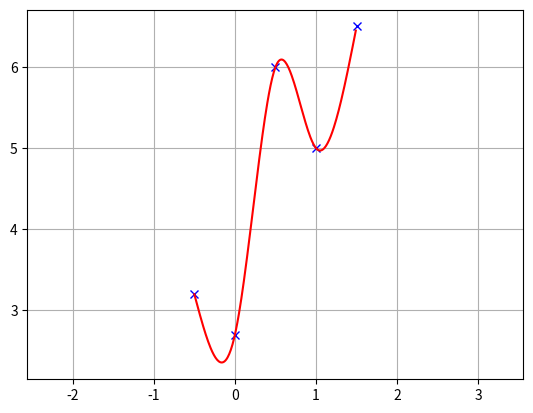
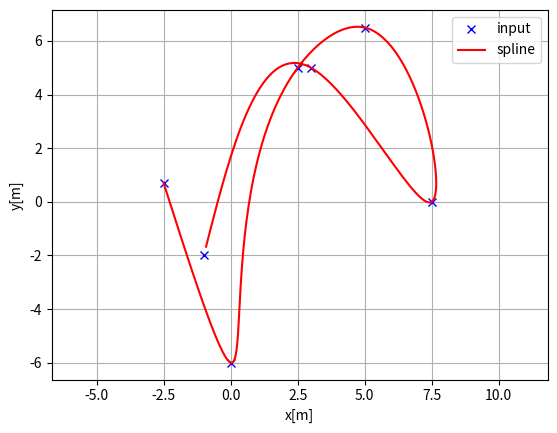
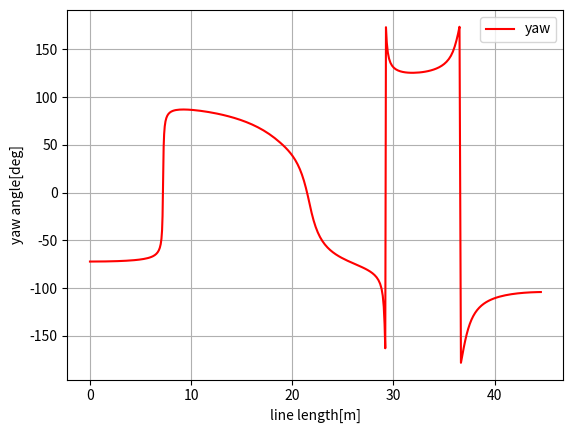
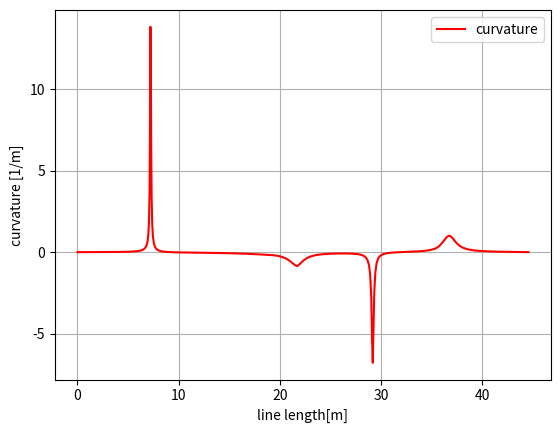

Write Python code to recreate these figures, in order.
"""
Cubic Spline library on python
[redacted]
"""
import bisect
import math

import numpy as np


class Spline:
    """
    Cubic Spline class
    """

    def __init__(self, x, y):
        self.b, self.c, self.d, self.w = [], [], [], []

        self.x = x
        self.y = y

        self.nx = len(x)  # dimension of x
        h = np.diff(x)

        # calc coefficient c
        self.a = [iy for iy in y]

        # calc coefficient c
        A = self.__calc_A(h)
        B = self.__calc_B(h)
        self.c = np.linalg.solve(A, B)

        # calc spline coefficient b and d
        for i in range(self.nx - 1):
            self.d.append((self.c[i + 1] - self.c[i]) / (3.0 * h[i]))
            tb = (self.a[i + 1] - self.a[i]) / h[i] - h[i] * \
                 (self.c[i + 1] + 2.0 * self.c[i]) / 3.0
            self.b.append(tb)

    def calc(self, t):
        """
        Calc position
        if t is outside of the input x, return None
        """

        if t < self.x[0]:
            return None
        elif t > self.x[-1]:
            return None

        i = self.__search_index(t)
        dx = t - self.x[i]
        result = self.a[i] + self.b[i] * dx + self.c[i] * dx ** 2.0 + self.d[i] * dx ** 3.0

        return result

    def calc_d(self, t):
        """
        Calc first derivative
        if t is outside of the input x, return None
        """

        if t < self.x[0]:
            return None
        elif t > self.x[-1]:
            return None

        i = self.__search_index(t)
        dx = t - self.x[i]
        result = self.b[i] + 2.0 * self.c[i] * dx + 3.0 * self.d[i] * dx ** 2.0
        return result

    def calc_dd(self, t):
        """
        Calc second derivative
        """

        if t < self.x[0]:
            return None
        elif t > self.x[-1]:
            return None

        i = self.__search_index(t)
        dx = t - self.x[i]
        result = 2.0 * self.c[i] + 6.0 * self.d[i] * dx
        return result

    def __search_index(self, x):
        return bisect.bisect(self.x, x) - 1

    def __calc_A(self, h):
        A = np.zeros((self.nx, self.nx))
        A[0, 0] = 1.0
        for i in range(self.nx - 1):
            if i != (self.nx - 2):
                A[i + 1, i + 1] = 2.0 * (h[i] + h[i + 1])
            A[i + 1, i] = h[i]
            A[i, i + 1] = h[i]

        A[0, 1] = 0.0
        A[self.nx - 1, self.nx - 2] = 0.0
        A[self.nx - 1, self.nx - 1] = 1.0
        #  print(A)
        return A

    def __calc_B(self, h):
        """
        calc matrix B for spline coefficient c
        """
        B = np.zeros(self.nx)
        for i in range(self.nx - 2):
            B[i + 1] = 3.0 * (self.a[i + 2] - self.a[i + 1]) / \
                       h[i + 1] - 3.0 * (self.a[i + 1] - self.a[i]) / h[i]
        #  print(B)
        return B

    def calc_curvature(self, t):
        j = int(math.floor(t))
        if j < 0:
            j = 0
        elif j >= len(self.a):
            j = len(self.a) - 1

        dt = t - j
        df = self.b[j] + 2.0 * self.c[j] * dt + 3.0 * self.d[j] * dt * dt
        ddf = 2.0 * self.c[j] + 6.0 * self.d[j] * dt
        k = ddf / ((1 + df ** 2) ** 1.5)
        return k


class Spline2D:
    """
    2D Cubic Spline class
    """

    def __init__(self, x, y):
        self.s = self.__calc_s(x, y)
        self.sx = Spline(self.s, x)
        self.sy = Spline(self.s, y)

    def __calc_s(self, x, y):
        dx = np.diff(x)
        dy = np.diff(y)
        self.ds = [math.sqrt(idx ** 2 + idy ** 2)
                   for (idx, idy) in zip(dx, dy)]
        s = [0.0]
        s.extend(np.cumsum(self.ds))
        return s

    def calc_position(self, s):
        """
        calc position
        """
        x = self.sx.calc(s)
        y = self.sy.calc(s)

        return x, y

    def calc_curvature(self, s):
        """
        calc curvature
        """
        dx = self.sx.calc_d(s)
        ddx = self.sx.calc_dd(s)
        dy = self.sy.calc_d(s)
        ddy = self.sy.calc_dd(s)
        k = (ddy * dx - ddx * dy) / (dx ** 2 + dy ** 2) ** 1.5
        return k

    def calc_yaw(self, s):
        """
        calc yaw
        """
        dx = self.sx.calc_d(s)
        dy = self.sy.calc_d(s)
        yaw = math.atan2(dy, dx)
        return yaw


def calc_2d_spline_interpolation(x, y, num=100):
    """
    Calc 2d spline course with interpolation
    :param x: interpolated x positions
    :param y: interpolated y positions
    :param num: number of path points
    :return:
        - x     : x positions
        - y     : y positions
        - yaw   : yaw angle list
        - k     : curvature list
        - s     : Path length from start point
    """
    sp = Spline2D(x, y)
    s = np.linspace(0, sp.s[-1], num+1)[:-1]

    r_x, r_y, r_yaw, r_k = [], [], [], []
    for i_s in s:
        ix, iy = sp.calc_position(i_s)
        r_x.append(ix)
        r_y.append(iy)
        r_yaw.append(sp.calc_yaw(i_s))
        r_k.append(sp.calc_curvature(i_s))

    travel = np.cumsum([np.hypot(dx, dy) for dx, dy in zip(np.diff(r_x), np.diff(r_y))]).tolist()
    travel = np.concatenate([[0.0], travel])

    return r_x, r_y, r_yaw, r_k, travel


def test_spline2d():
    print("Spline 2D test")
    import matplotlib.pyplot as plt
    input_x = [-2.5, 0.0, 2.5, 5.0, 7.5, 3.0, -1.0]
    input_y = [0.7, -6, 5, 6.5, 0.0, 5.0, -2.0]

    x, y, yaw, k, travel = calc_2d_spline_interpolation(input_x, input_y, num=200)

    plt.subplots(1)
    plt.plot(input_x, input_y, "xb", label="input")
    plt.plot(x, y, "-r", label="spline")
    plt.grid(True)
    plt.axis("equal")
    plt.xlabel("x[m]")
    plt.ylabel("y[m]")
    plt.legend()

    plt.subplots(1)
    plt.plot(travel, [math.degrees(i_yaw) for i_yaw in yaw], "-r", label="yaw")
    plt.grid(True)
    plt.legend()
    plt.xlabel("line length[m]")
    plt.ylabel("yaw angle[deg]")

    plt.subplots(1)
    plt.plot(travel, k, "-r", label="curvature")
    plt.grid(True)
    plt.legend()
    plt.xlabel("line length[m]")
    plt.ylabel("curvature [1/m]")

    plt.show()

def calc_spline_course(x, y, ds=0.1):
    sp = Spline2D(x, y)
    s = list(np.arange(0, sp.s[-1], ds))

    rx, ry, ryaw, rk = [], [], [], []
    for i_s in s:
        ix, iy = sp.calc_position(i_s)
        rx.append(ix)
        ry.append(iy)
        ryaw.append(sp.calc_yaw(i_s))
        rk.append(sp.calc_curvature(i_s))

    return rx, ry, ryaw, rk, s


def test_spline():
    print("Spline test")
    import matplotlib.pyplot as plt
    x = [-0.5, 0.0, 0.5, 1.0, 1.5]
    y = [3.2, 2.7, 6, 5, 6.5]

    spline = Spline(x, y)
    rx = np.arange(-2.0, 4, 0.01)
    ry = [spline.calc(i) for i in rx]

    plt.plot(x, y, "xb")
    plt.plot(rx, ry, "-r")
    plt.grid(True)
    plt.axis("equal")
    plt.show()


if __name__ == '__main__':
    test_spline()
    test_spline2d()